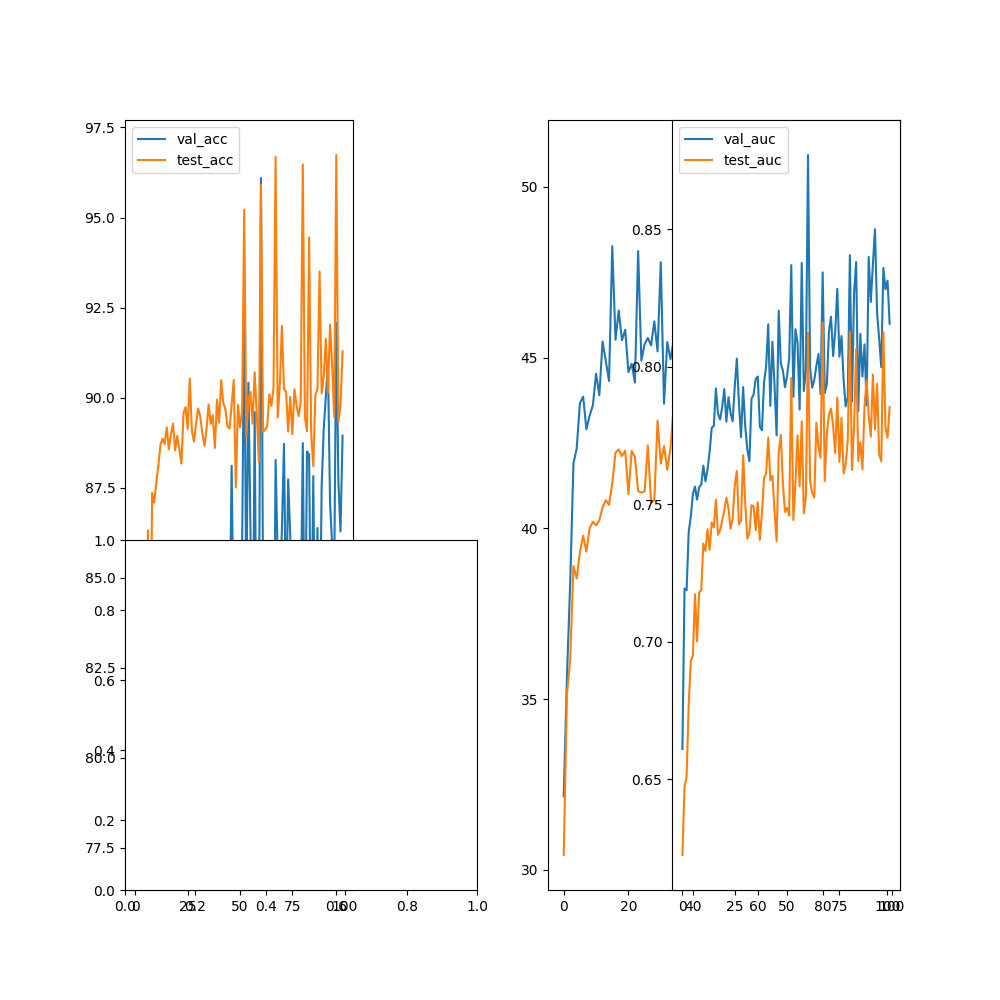

Data behind this chart, as committed beside it:
epoch, val_acc, val_f1, val_precision, val_recall, val_auc, test_acc, test_f1, test_precision, test_recall, test_auc
0, 77.31, 32.15, 0, 0, 0.6611, 77.59, 30.44, 0, 0, 0.6225
1, 79.33, 35.68, 0, 0, 0.7194, 79.15, 35.13, 0, 0, 0.6474
2, 80.13, 38.42, 0, 0, 0.7188, 78.73, 36.17, 0, 0, 0.6509
3, 80.54, 41.9, 0, 0, 0.7399, 79.82, 38.89, 0, 0, 0.6771
4, 79.61, 42.33, 0, 0, 0.7455, 80.48, 38.53, 0, 0, 0.6931
5, 80.62, 43.67, 0, 0, 0.7538, 80.51, 39.3, 0, 0, 0.6949
6, 80.5, 43.85, 0, 0, 0.7564, 86.32, 39.78, 0, 0, 0.7173
7, 80.61, 42.9, 0, 0, 0.7517, 80.36, 39.32, 0, 0, 0.7001
8, 80.61, 43.3, 0, 0, 0.7562, 87.36, 40, 0, 0, 0.7178
9, 80.35, 43.6, 0, 0, 0.7572, 87.09, 40.19, 0, 0, 0.7189
10, 80.15, 44.53, 0, 0, 0.764, 87.64, 40.09, 0, 0, 0.7356
11, 79.18, 43.89, 0, 0, 0.7583, 88.13, 40.24, 0, 0, 0.733
12, 80.67, 45.47, 0, 0, 0.7627, 88.69, 40.61, 0, 0, 0.7409
13, 80.65, 44.9, 0, 0, 0.769, 88.86, 40.83, 0, 0, 0.7335
14, 83.05, 44.31, 0, 0, 0.7778, 88.71, 40.69, 0, 0, 0.7434
15, 80.27, 48.26, 0, 0, 0.7785, 89.17, 41.31, 0, 0, 0.7416
16, 85.08, 45.52, 0, 0, 0.7921, 88.56, 42.22, 0, 0, 0.7516
17, 84.46, 46.38, 0, 0, 0.783, 88.98, 42.31, 0, 0, 0.7389
18, 80.25, 45.51, 0, 0, 0.7808, 89.28, 42.12, 0, 0, 0.7406
19, 84.69, 45.81, 0, 0, 0.7853, 88.54, 42.27, 0, 0, 0.7441
20, 83.56, 44.58, 0, 0, 0.7919, 88.94, 41.01, 0, 0, 0.7478
21, 83.57, 44.82, 0, 0, 0.78, 88.58, 42.27, 0, 0, 0.7524
22, 84.21, 44.27, 0, 0, 0.7889, 88.17, 42.09, 0, 0, 0.7485
23, 80.94, 48.12, 0, 0, 0.7831, 89.57, 41.09, 0, 0, 0.7411
24, 81.01, 44.91, 0, 0, 0.7801, 89.74, 41.04, 0, 0, 0.745
25, 84.59, 45.39, 0, 0, 0.7928, 89.13, 41.09, 0, 0, 0.7568
26, 84.32, 45.57, 0, 0, 0.8029, 90.53, 42.43, 0, 0, 0.7621
27, 81.51, 45.36, 0, 0, 0.7868, 89.07, 40.75, 0, 0, 0.7427
28, 81.03, 46.06, 0, 0, 0.7744, 88.78, 40.83, 0, 0, 0.7441
29, 85.77, 45.18, 0, 0, 0.7926, 89.28, 43.15, 0, 0, 0.7678
30, 81.05, 47.79, 0, 0, 0.7784, 89.7, 41.89, 0, 0, 0.7503
31, 81.06, 43.65, 0, 0, 0.77, 89.48, 42.4, 0, 0, 0.7375
32, 80.39, 45.45, 0, 0, 0.7657, 89.01, 41.71, 0, 0, 0.7396
33, 84.92, 44.95, 0, 0, 0.7884, 88.67, 42.35, 0, 0, 0.7496
34, 85.43, 45.5, 0, 0, 0.7898, 89.13, 43.61, 0, 0, 0.7493
35, 81.85, 48.74, 0, 0, 0.7955, 89.81, 42.34, 0, 0, 0.7406
36, 85.0, 49.13, 0, 0, 0.7964, 89.27, 42.6, 0, 0, 0.7507
37, 80.96, 47.88, 0, 0, 0.7782, 89.51, 42.36, 0, 0, 0.7371
38, 83.75, 47.07, 0, 0, 0.7769, 88.6, 41.41, 0, 0, 0.7471
39, 81.12, 47.24, 0, 0, 0.7945, 89.94, 42.06, 0, 0, 0.7595
40, 84.49, 48.84, 0, 0, 0.8002, 89.31, 42.24, 0, 0, 0.7611
41, 85.77, 46.43, 0, 0, 0.8155, 90.48, 42.98, 0, 0, 0.7742
42, 81.69, 47.77, 0, 0, 0.7858, 89.85, 41.71, 0, 0, 0.7588
43, 85.73, 49.78, 0, 0, 0.8091, 89.68, 43.01, 0, 0, 0.7603
44, 83.84, 48.29, 0, 0, 0.7933, 89.21, 42.49, 0, 0, 0.7475
45, 83.45, 47.29, 0, 0, 0.775, 89.14, 42.06, 0, 0, 0.7366
46, 88.11, 47.25, 0, 0, 0.8204, 89.8, 44.01, 0, 0, 0.769
47, 83.2, 49.41, 0, 0, 0.8012, 90.49, 42.69, 0, 0, 0.7752
48, 85.64, 45.82, 0, 0, 0.7986, 87.5, 42.1, 0, 0, 0.7577
49, 82.23, 45.37, 0, 0, 0.7926, 89.8, 40.5, 0, 0, 0.7472
50, 84.57, 44.53, 0, 0, 0.7967, 89.17, 41.95, 0, 0, 0.7487
51, 85.83, 45.32, 0, 0, 0.803, 89.64, 42.02, 0, 0, 0.7459
52, 92.44, 46.11, 0, 0, 0.8369, 95.21, 42.85, 0, 0, 0.7959
53, 84.38, 46.96, 0, 0, 0.789, 88.9, 41.55, 0, 0, 0.7443
54, 90.41, 46.24, 0, 0, 0.8136, 89.97, 42.34, 0, 0, 0.7579
55, 86.3, 45.61, 0, 0, 0.8088, 90.16, 43.21, 0, 0, 0.775
56, 81.37, 46.11, 0, 0, 0.7844, 89.28, 42.68, 0, 0, 0.7566
57, 89.6, 46.9, 0, 0, 0.8377, 90.7, 43.81, 0, 0, 0.7801
58, 80.67, 50.93, 0, 0, 0.7912, 89.55, 42.47, 0, 0, 0.7467
59, 82.39, 47.43, 0, 0, 0.7988, 88.21, 40.63, 0, 0, 0.7529
... 40 more rows
